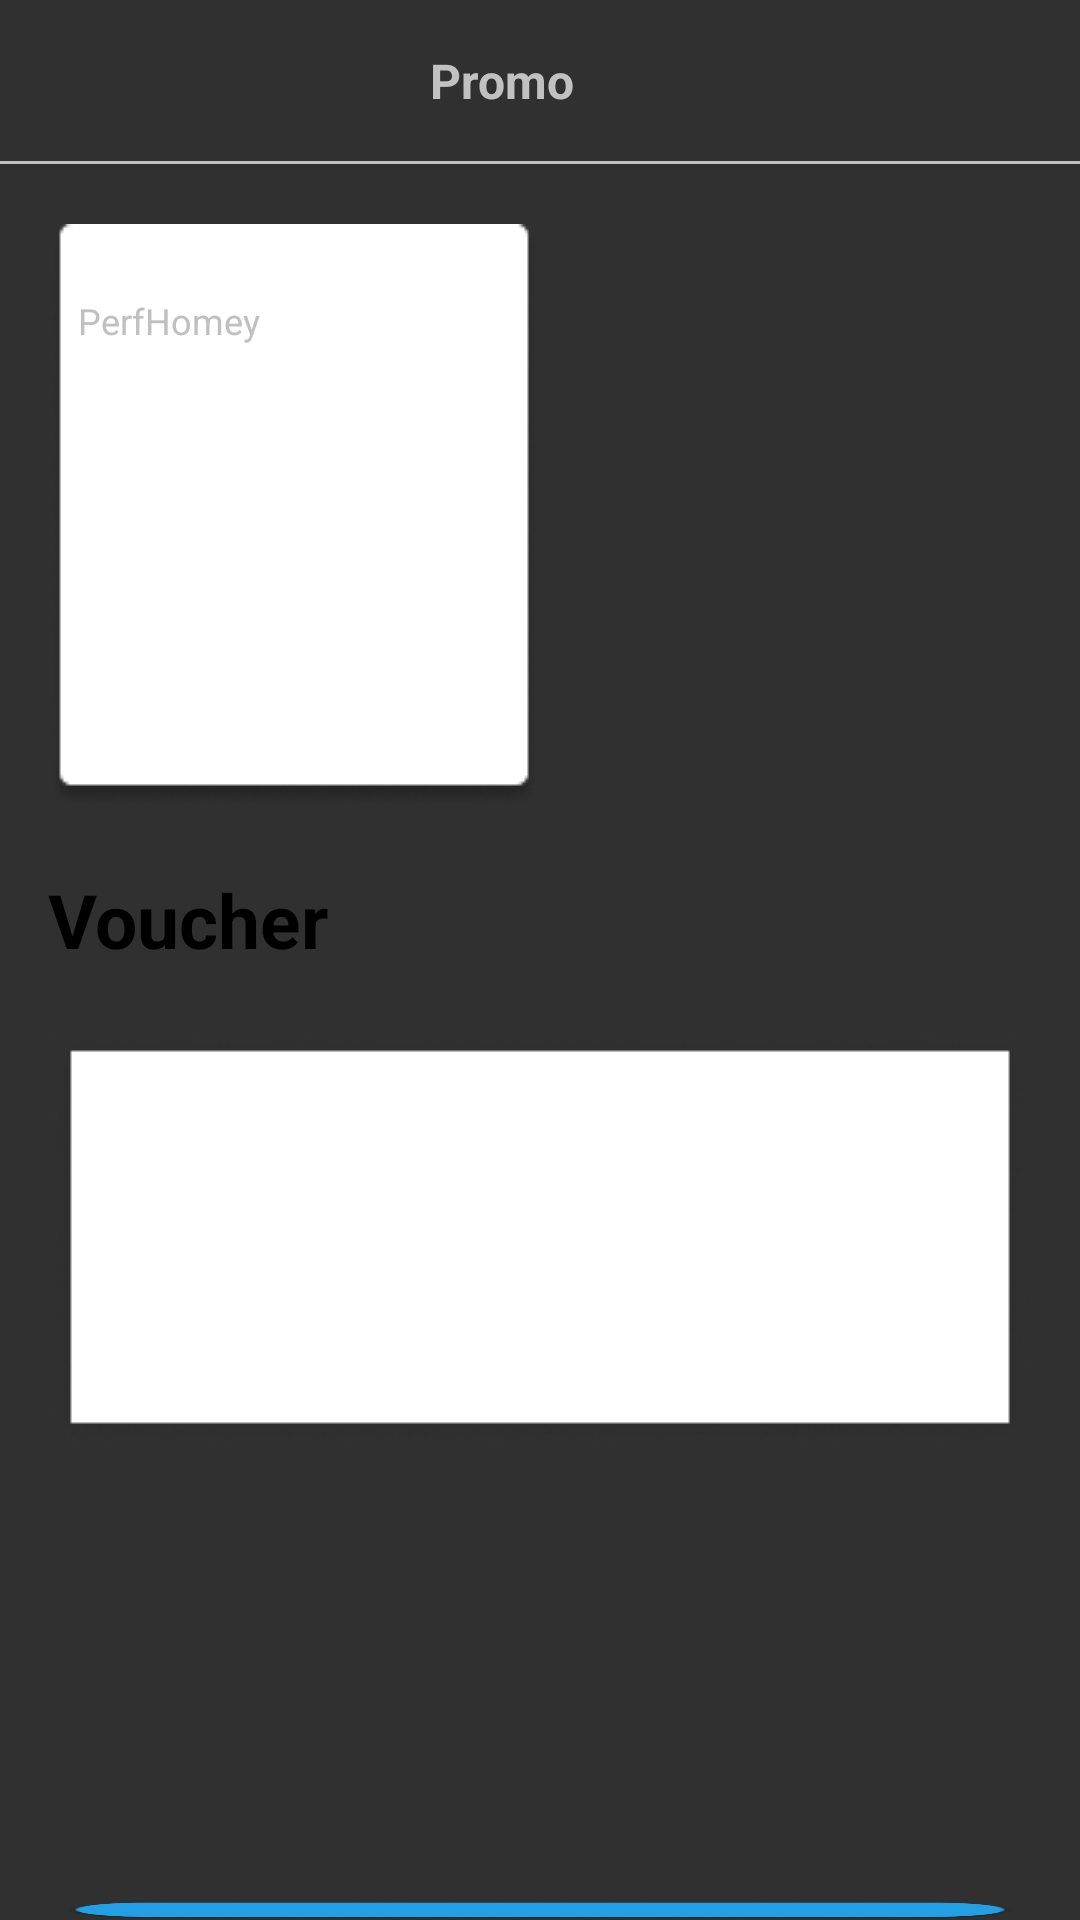

Reconstruct the res/layout file that produces this screen, plus the resources it refers to.
<!-- AndroidManifest.xml: application theme Theme.TocuhNClean -->
<!-- res/layout/activity_promo.xml -->
<?xml version="1.0" encoding="utf-8"?>
<LinearLayout xmlns:android="http://schemas.android.com/apk/res/android"
    xmlns:app="http://schemas.android.com/apk/res-auto"
    xmlns:tools="http://schemas.android.com/tools"
    android:layout_width="match_parent"
    android:layout_height="match_parent"
    android:orientation="vertical"
    tools:context=".Promo">

    <LinearLayout
        android:layout_width="match_parent"
        android:layout_height="wrap_content"
        android:orientation="horizontal"
        android:layout_margin="16dp">

        <ImageView
            android:id="@+id/imageView8"
            android:layout_width="wrap_content"
            android:layout_height="wrap_content"
            app:srcCompat="@drawable/back" />

        <TextView
            android:id="@+id/textView5"
            android:layout_width="match_parent"
            android:layout_height="wrap_content"
            android:layout_marginEnd="25dp"
            android:gravity="center"
            android:text="Promo"
            android:textStyle="bold"
            android:textSize="16dp"/>
    </LinearLayout>

    <LinearLayout
        android:layout_width="match_parent"
        android:layout_height="1dp"
        android:background="@color/grey"></LinearLayout>

    <LinearLayout
        android:layout_width="wrap_content"
        android:layout_height="wrap_content"
        android:layout_marginTop="20dp"
        android:layout_marginStart="16dp"
        android:orientation="vertical"
        android:background="@drawable/form5">


        <ImageView
            android:id="@+id/imageView13"
            android:layout_width="match_parent"
            android:layout_height="wrap_content"
            app:srcCompat="@drawable/clean2" />

        <TextView
            android:id="@+id/textView11"
            android:layout_width="match_parent"
            android:layout_height="wrap_content"
            android:layout_marginStart="10dp"
            android:layout_marginTop="5dp"
            android:text="Outdoor Cleaning"
            android:textSize="14sp"
            android:textStyle="bold"/>

        <TextView
            android:id="@+id/textView12"
            android:layout_width="match_parent"
            android:layout_height="wrap_content"
            android:layout_marginStart="10dp"
            android:text="PerfHomey"
            android:textSize="12sp"
            android:textColor="@color/grey"/>

        <TextView
            android:id="@+id/textView13"
            android:layout_width="match_parent"
            android:layout_height="wrap_content"
            android:layout_marginStart="10dp"
            android:layout_marginTop="10dp"
            android:text="Rp. 48.000"
            android:textSize="15sp"/>
    </LinearLayout>

    <TextView
        android:id="@+id/textView14"
        android:layout_width="match_parent"
        android:layout_height="wrap_content"
        android:layout_marginTop="20dp"
        android:layout_marginStart="16dp"
        android:layout_marginEnd="16dp"
        android:text="Voucher"
        android:textSize="25dp"
        android:textStyle="bold"
        android:textColor="@color/black"/>

    <LinearLayout
        android:layout_width="match_parent"
        android:layout_height="wrap_content"
        android:background="@drawable/form6"
        android:layout_marginTop="20dp"
        android:layout_marginStart="16dp"
        android:layout_marginEnd="16dp"
        android:orientation="horizontal">

        <ImageView
            android:id="@+id/imageView14"
            android:layout_width="wrap_content"
            android:layout_height="wrap_content"
            android:layout_gravity="center"
            app:srcCompat="@drawable/pic" />

        <LinearLayout
            android:layout_width="match_parent"
            android:layout_height="match_parent"
            android:gravity="center"
            android:orientation="vertical">

            <LinearLayout
                android:layout_width="wrap_content"
                android:layout_height="wrap_content"
                android:gravity="center"
                android:orientation="horizontal">

                <TextView
                    android:id="@+id/tv_promo"
                    android:layout_width="wrap_content"
                    android:layout_height="wrap_content"
                    android:layout_marginEnd="70dp"
                    android:text="Potongan Harga&#10;pengguna baru" />

                <ImageView
                    android:id="@+id/imageView15"
                    android:layout_width="wrap_content"
                    android:layout_height="wrap_content"
                    android:layout_marginEnd="10dp"
                    app:srcCompat="@drawable/primary" />


            </LinearLayout>



            <TextView
                android:id="@+id/textView15"
                android:layout_width="wrap_content"
                android:layout_height="wrap_content"
                android:layout_marginTop="30dp"
                android:layout_marginEnd="38dp"
                android:text="Berlaku Hingga 31-08-3022" />

        </LinearLayout>


    </LinearLayout>

    <LinearLayout
        android:layout_width="match_parent"
        android:layout_height="wrap_content"
        android:layout_marginTop="150dp"
        android:layout_marginEnd="16dp"
        android:layout_marginStart="16dp"
        android:orientation="horizontal"
        android:background="@drawable/form7">

        <LinearLayout
            android:layout_width="wrap_content"
            android:layout_height="match_parent"
            android:layout_marginStart="40dp"
            android:layout_marginTop="15dp"
            android:orientation="vertical">

            <TextView
                android:id="@+id/textView16"
                android:layout_width="wrap_content"
                android:layout_height="wrap_content"
                android:text="1 items" />

            <TextView
                android:id="@+id/textView17"
                android:layout_width="wrap_content"
                android:layout_height="wrap_content"
                android:text="Rp. 18.000" />
        </LinearLayout>

        <ImageView
            android:id="@+id/imageView16"
            android:layout_width="wrap_content"
            android:layout_height="wrap_content"
            android:layout_marginStart="220dp"
            android:layout_gravity="center"
            app:srcCompat="@drawable/icon" />

    </LinearLayout>


</LinearLayout>
<!-- resources referenced by this layout -->
<resources>
  <color name="black">#FF000000</color>
  <color name="grey">#C0C0C0</color>
  <!-- drawable clean2: png bitmap (drawable-v24, 26051 bytes) -->
  <!-- drawable form5: png bitmap (drawable-v24, 3703 bytes) -->
  <!-- drawable form6: png bitmap (drawable-v24, 6599 bytes) -->
  <!-- drawable form7: png bitmap (drawable-v24, 9778 bytes) -->
  <!-- drawable icon: png bitmap (drawable, 327 bytes) -->
  <!-- drawable pic: png bitmap (drawable-v24, 1318 bytes) -->
  <!-- drawable primary: png bitmap (drawable-v24, 961 bytes) -->
  <style name="Theme.TocuhNClean" parent="Theme.AppCompat">
          
          <item name="colorPrimary">@color/white</item>
          <item name="colorPrimaryVariant">@color/purple_700</item>
          <item name="colorOnPrimary">@color/white</item>
          
          <item name="colorSecondary">#ffff</item>
          <item name="colorSecondaryVariant">@color/biru</item>
          <item name="colorOnSecondary">@color/black</item>
          
          <item name="android:statusBarColor" tools:targetApi="l">?attr/colorPrimaryVariant</item>
          
      </style>
  <color name="white">#FFFFFFFF</color>
  <color name="purple_700">#FF3700B3</color>
  <color name="biru">#BEE2F5</color>
</resources>
